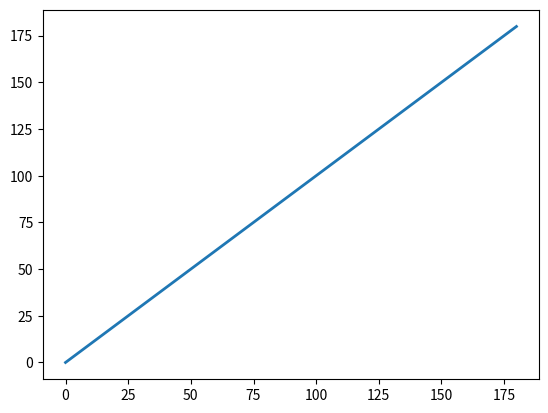

Write the Python code that produced this figure. (Note: this script raises an exception after producing the figure.)
import numpy as np
from numpy import ma
from matplotlib import scale as mscale
from matplotlib import transforms as mtransforms
from matplotlib.ticker import FuncFormatter
from matplotlib import ticker


class OctaveScale(mscale.ScaleBase):
    """
    Scales voltage or current data in octaves.

    The scale function:
        log2(x)

    The inverse scale function:
        2^(y)
    """

    # The scale class must have a member ``name`` that defines the string used
    # to select the scale.  For example, ``ax.set_yscale("mercator")`` would be
    # used to select this scale.
    name = 'octave'

    def __init__(self, axis, *, thresh=10E-04, **kwargs):
        """
        Any keyword arguments passed to ``set_xscale`` and ``set_yscale`` will
        be passed along to the scale's constructor.

        thresh: The value above which to crop the data.
        """
        super().__init__(axis)
        self.thresh = thresh

    def get_transform(self):
        """
        Override this method to return a new instance that does the
        actual transformation of the data.

        The dBTransform class is defined below as a
        nested class of this one.
        """
        return self.OctaveTransform(self.thresh)

    def set_default_locators_and_formatters(self, axis):
        """
        Override to set up the locators and formatters to use with the
        scale.  This is only required if the scale requires custom
        locators and formatters.  Writing custom locators and
        formatters is rather outside the scope of this example, but
        there are many helpful examples in :mod:`.ticker`.

        In our case, the Mercator example uses a fixed locator from -90 to 90
        degrees and a custom formatter to convert the radians to degrees and
        put a degree symbol after the value.
        """
        fmt = FuncFormatter(
            lambda x, pos=None: f"{ma.log2(x):.2f}")
        axis.set(major_locator=ticker.LogLocator(),
                 major_formatter=fmt, minor_formatter=fmt)

    def limit_range_for_scale(self, vmin, vmax, minpos):
        """
        Override to limit the bounds of the axis to the domain of the
        transform.  In the case of Mercator, the bounds should be
        limited to the threshold that was passed in.  Unlike the
        autoscaling provided by the tick locators, this range limiting
        will always be adhered to, whether the axis range is set
        manually, determined automatically or changed through panning
        and zooming.
        """
        return max(vmin, self.thresh), vmax

    class OctaveTransform(mtransforms.Transform):
        # There are two value members that must be defined.
        # ``input_dims`` and ``output_dims`` specify number of input
        # dimensions and output dimensions to the transformation.
        # These are used by the transformation framework to do some
        # error checking and prevent incompatible transformations from
        # being connected together.  When defining transforms for a
        # scale, which are, by definition, separable and have only one
        # dimension, these members should always be set to 1.
        input_dims = output_dims = 1

        def __init__(self, thresh):
            mtransforms.Transform.__init__(self)
            self.thresh = thresh

        def transform_non_affine(self, a):
            """
            This transform takes a numpy array and returns a transformed copy.
            Since the range of the Mercator scale is limited by the
            user-specified threshold, the input array must be masked to
            contain only valid values.  Matplotlib will handle masked arrays
            and remove the out-of-range data from the plot.  However, the
            returned array *must* have the same shape as the input array, since
            these values need to remain synchronized with values in the other
            dimension.
            """
            masked = ma.masked_where((a < self.thresh), a)
            if masked.mask.any():
                return ma.log2(masked)
            else:
                return np.log2(a)

        def inverted(self):
            """
            Override this method so Matplotlib knows how to get the
            inverse transform for this transform.
            """
            return OctaveScale.InverteddBTransform(
                self.thresh)

    class InverteddBTransform(mtransforms.Transform):
        input_dims = output_dims = 1

        def __init__(self, thresh):
            mtransforms.Transform.__init__(self)
            self.thresh = thresh

        def transform_non_affine(self, a):
            return 2**a

        def inverted(self):
            return OctaveScale.OctaveTransform(self.thresh)


if __name__ == '__main__':
    import matplotlib.pyplot as plt

    t = np.arange(0, 180.0, 0.1)

    plt.plot(t, t, '-', lw=2)
    plt.yscale('db')

    plt.xlabel('Longitude')
    plt.ylabel('Latitude')
    plt.title('Mercator projection')
    plt.grid(True)

    plt.show()
